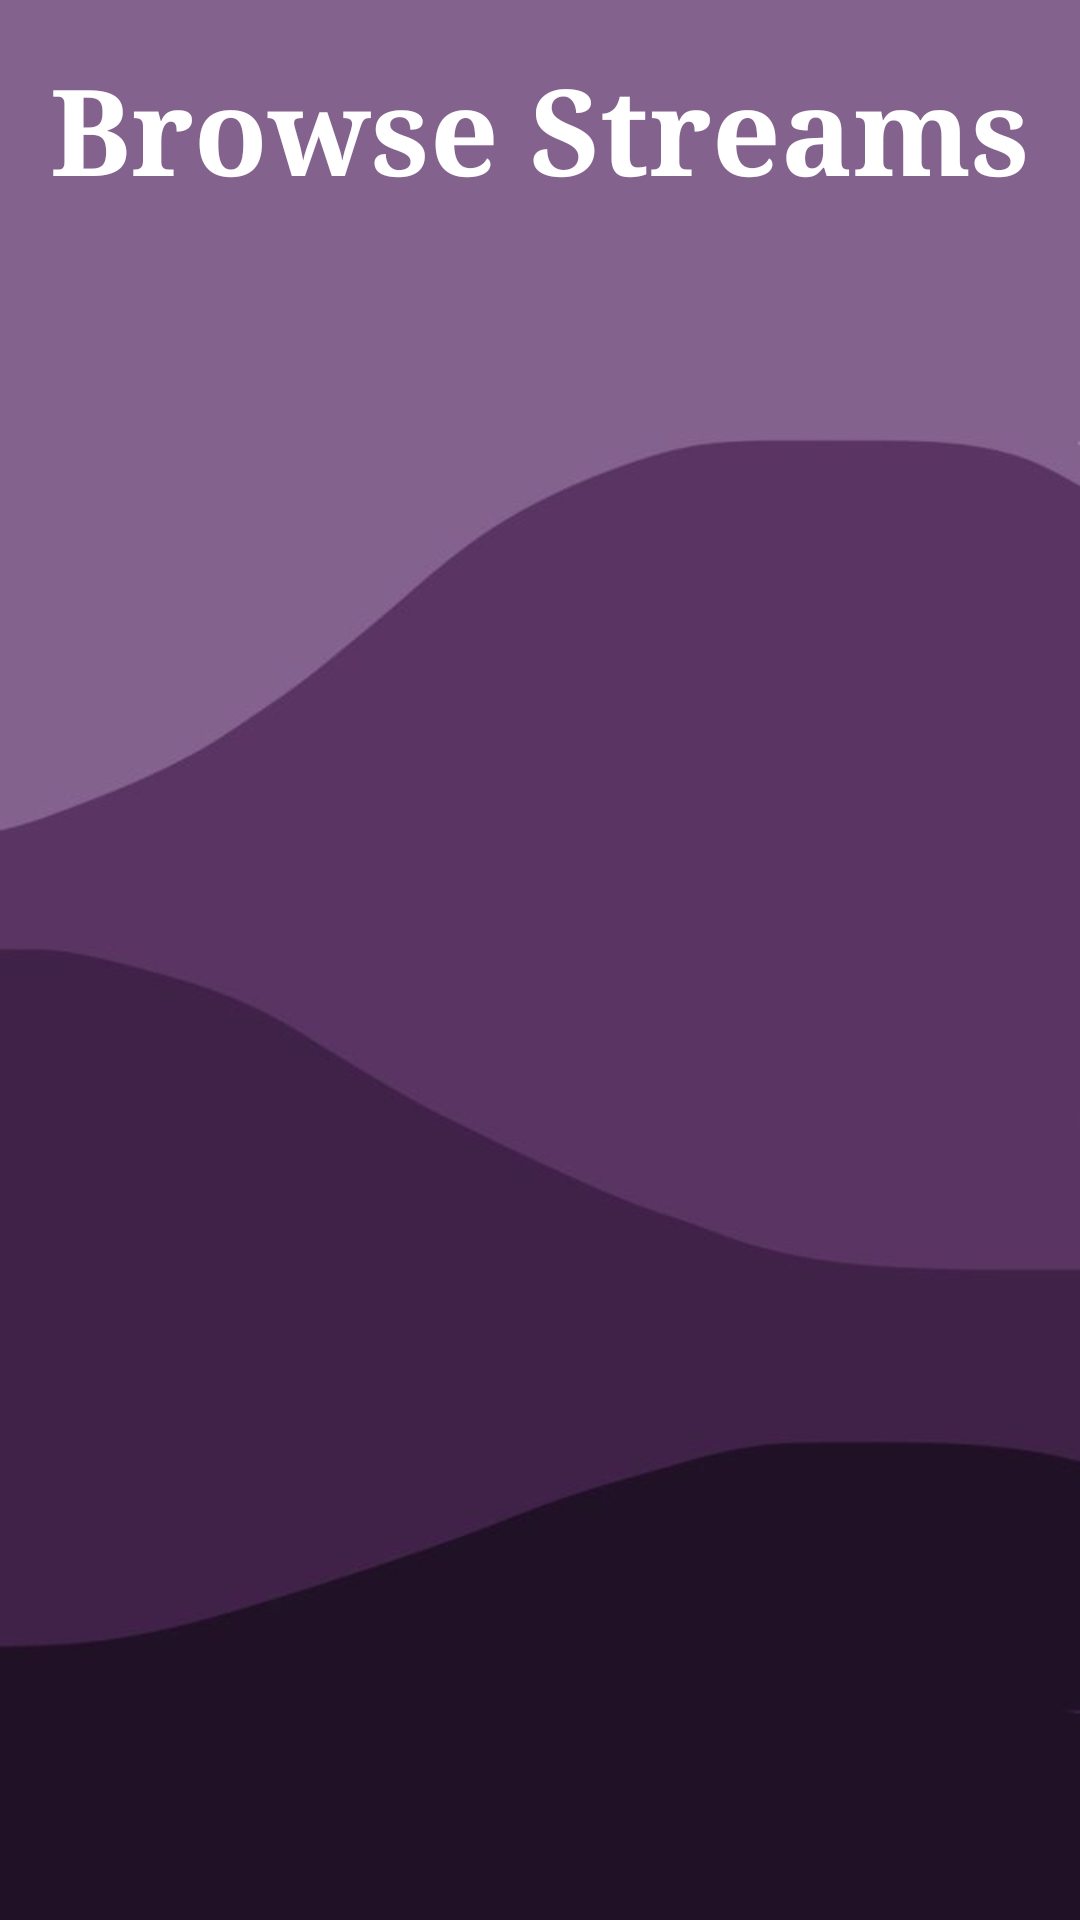

Produce the Android XML layout that renders to this screen, including the resource entries it uses.
<!-- AndroidManifest.xml: application theme Theme.Streamvibe -->
<!-- res/layout/activity_browse.xml -->
<?xml version="1.0" encoding="utf-8"?>
<ScrollView xmlns:android="http://schemas.android.com/apk/res/android"
    android:layout_width="match_parent"
    android:layout_height="match_parent"
    android:background="@drawable/browsebacground">

    <LinearLayout
        android:layout_width="match_parent"
        android:layout_height="wrap_content"
        android:orientation="vertical"
        android:padding="16dp">

        
        <TextView
            android:id="@+id/headerTextView"
            android:layout_width="match_parent"
            android:layout_height="wrap_content"
            android:text="Browse Streams"
            android:fontFamily="serif"
            android:textColor="@color/white"
            android:textSize="40sp"
            android:textStyle="bold"
            android:layout_marginBottom="16dp"
            android:gravity="center" />

        
        <LinearLayout
            android:id="@+id/mainLayout"
            android:layout_width="match_parent"
            android:layout_height="wrap_content"
            android:orientation="vertical"
            android:padding="8dp"
            android:layout_marginTop="8dp"
            android:divider="@android:color/transparent"
            android:showDividers="middle" />

    </LinearLayout>
</ScrollView>
<!-- resources referenced by this layout -->
<resources>
  <color name="white">#FFFFFFFF</color>
  <!-- drawable browsebacground: jpeg bitmap (drawable, 11509 bytes) -->
  <style name="Theme.Streamvibe" parent="Base.Theme.Streamvibe" />
  <style name="Base.Theme.Streamvibe" parent="Theme.Material3.DayNight.NoActionBar">
          <item name="colorPrimary">@color/my_primary</item>
          <item name="colorPrimaryVariant">@color/my_primary</item>
          
          
      </style>
  <color name="my_primary">#7033DC</color>
</resources>
